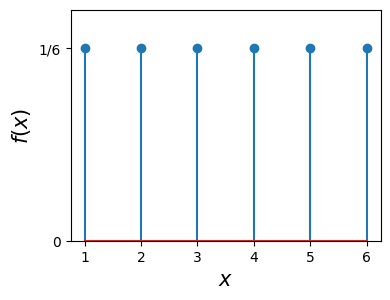
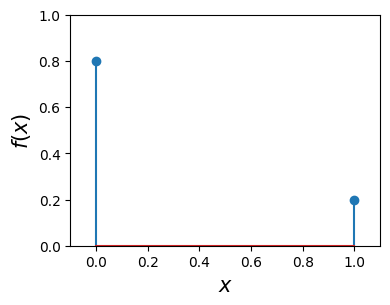
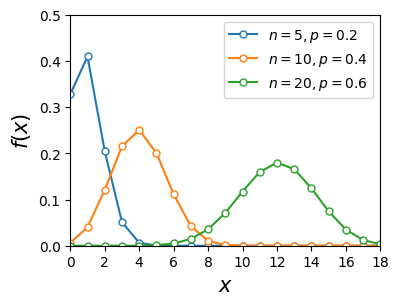
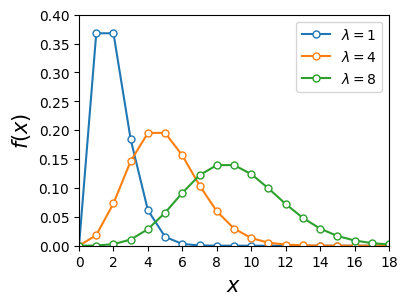
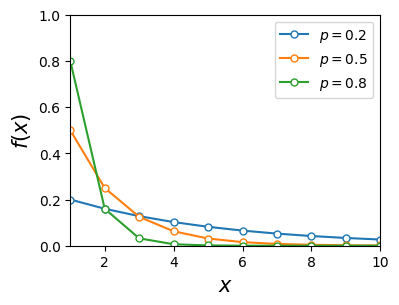
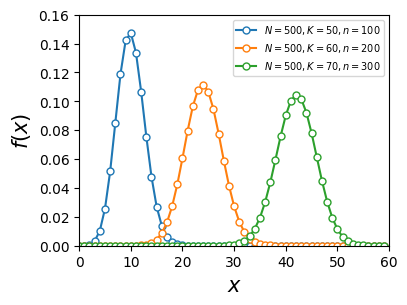
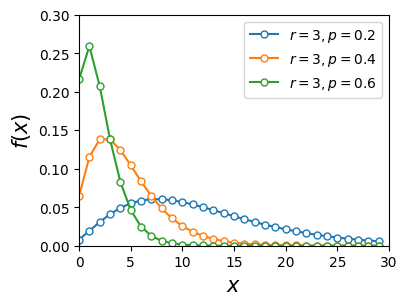
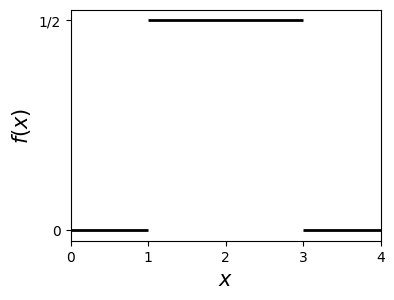
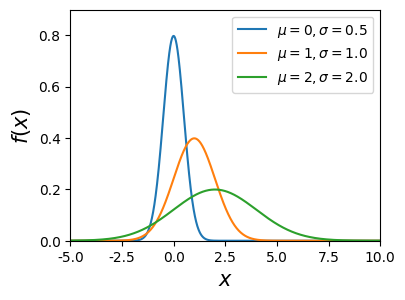
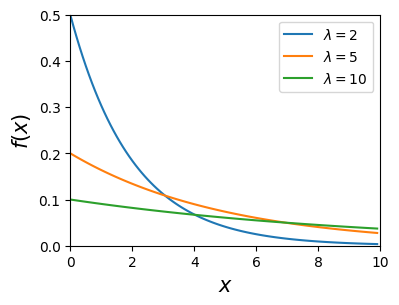
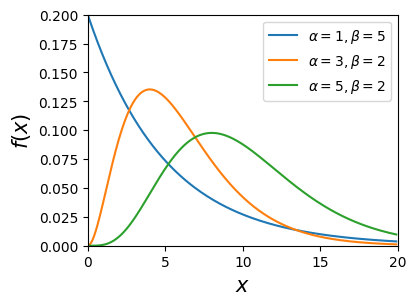
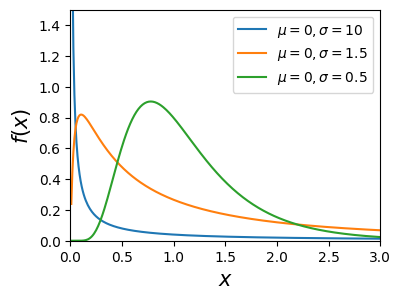
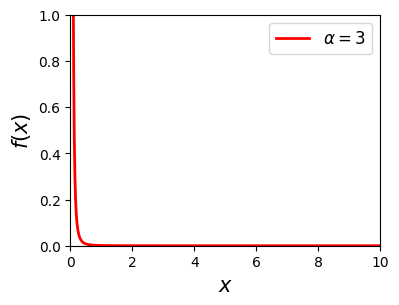

Source code (Python) for these figures, in order:
#!/usr/bin/env python
# coding: utf-8

# In[82]:


# モジュール・ライブラリのインポート（必ず最初に実行）
import sys, os
import numpy as np
import matplotlib.pyplot as plt
import pandas as pd
import scipy as sp
from scipy import optimize

# 日本語フォントの設定（Mac:'Hiragino Sans', Windows:'MS Gothic'）
plt.rcParams['font.family'] = 'Hiragino Sans'

# 表記の設定
pd.set_option('display.precision', 3)   # 小数点以下の表示桁
pd.set_option('display.max_rows', 20)  # 表示する行数
pd.set_option('display.max_columns', 10)  # 表示する行数
get_ipython().run_line_magic('precision', '3')


# # 確率の応用

# ## 確率変数と確率分布

# ### 確率変数
# 
# 確率を数学的に扱うには，確率的な事象を数値で表わし，その数値に対して確率が定まっている必要がある．
# 例えば，サイコロを投げる場合，目の数字を変数と見なすと，各事象には1から6までの整数値が与えられ，それぞれの事象の確率は1/6である．
# このように，確率的な事象に数値を対応させた変数 $ X $ に対して $ X=x $ となる確率が定まっているとき，$ X $ を**確率変数**と呼ぶ．
# 一般に，確率変数 $ X $ は大文字で表し，その**実現値**（個々の試行の結果）は小文字で表す．
# もし，確率変数 $ X $ が離散的な値 $ x_{1},\ x_{2},\ \cdots $ しか取らないとき（サイコロの目など），$ X $ を**離散型確率変数**と呼ぶ．
# 一方，$ X $ が連続値を取る場合（重さ，長さ，時間など）は**連続型確率変数**と呼ぶ．

# ### 離散型確率分布
# 
# 離散型確率変数 $ X $ が実現値 $ x_{i} $ を取る確率を
# 
# $$
# 	P(X=x_{i}) = f(x_{i})
# $$
# 
# と表す．
# ただし，$ f $ は以下の条件を満たすとする：
# 
# $$
# 	f(x_{i}) \geq 0, \hspace{0.5cm}かつ \hspace{0.5cm} \sum_{i=1}^{\infty} f(x_{i})=1
# $$
# 
# このように，確率変数 $ X $ の各実現値 $ x_{1},\ x_{2},\ \cdots $ に対してその確率を対応させた関数 $ f $ を**確率分布関数**と呼ぶ．
# 
# 特に，$ X $ が離散型確率変数の場合，$ f $ を**離散型確率分布**または**確率（質量）関数**と呼ぶ．
# また，確率変数 $ X $ が $ x $ 以下である確率を
# 
# $$
# 	P(X \leq x) = F(x) = \sum_{x_{i}\leq x} f(x_{i})
# $$
# 
# と表し，これを**累積分布関数**と呼ぶ．
# なお，離散型確率変数の累積分布は不連続な関数となる．

# なお，記述統計学において，度数分布（ヒストグラム）を扱ったが，これは与えられたデータに対して，階級値と（相対）度数が対応したものであった．
# データ数 $ n $ が十分大きい（$ n\to \infty $）ときに相対度数が確率に一致するということを踏まえると，確率分布とはヒストグラムに対する理論的なモデルと捉えることができる．

# 例として，サイコロを１個投げた場合を考える．
# この場合，確率変数の実現値は $ 1,2,3,4,5,6 $ であり，それぞれの確率が $ 1/6 $ なので，確率分布は以下のようになる：
# 
# $$
# 	f(1) = \frac{1}{6},\ f(2) = \frac{1}{6},\ f(3) = \frac{1}{6},\ f(4) = \frac{1}{6},\ f(5) = \frac{1}{6},\ f(6) = \frac{1}{6}
# $$
# 
# なお，このように全ての実現値に対して同じ確率を取るような確率分布を**一様分布**と呼ぶ．

# ### 連続型確率分布

# 連続型確率変数の場合，確率変数 $ X $ がある実現値 $ a $ を取る確率はゼロとなる：
# 
# $$
# 	P(X=a) = 0
# $$
# 
# そこで，連続型確率変数の場合には，$ X $ がある範囲 $ a \leq X \leq b $ に入る確率
# 
# $$
# 	P(a \leq X \leq b) = \int_{a}^{b} f(x) dx
# $$
# 
# を考え，これを**確率密度関数**と呼ぶ．
# ただし，$ f $ は以下の条件を満たす：
# 
# $$
# 	f(x) \geq 0, \hspace{0.5cm}かつ \hspace{0.5cm} \int_{-\infty}^{\infty} f(x) dx = 1
# $$
# 
# 連続型確率変数 $ X $ の取る値が $ x $ 以下である確率を
# 
# $$
# 	F(x) = \int_{-\infty}^{x} f(x') dx'
# $$
# 
# と表し，これを**累積分布関数**と呼ぶ．
# なお，微分積分学の基本定理より，累積分布関数と確率密度関数は
# 
# $$
# 	f(x) = \frac{d F(x)}{d x}
# $$
# の関係にある．

# ## 期待値と分散

# ### 期待値

# 確率分布関数に対してもヒストグラムにおける平均値に対応する量を定義でき，これを**期待値**と呼ぶ．
# これは，試行の結果期待される値という意味である．
# 一般に，確率変数 $ X $ に対する期待値は $ E(X) $ と表し，離散型，連続型それぞれに対して以下で定義される：
# 
# \begin{align*}
# 	\begin{split}
# 	E(X) &= \sum_{i=1}^{n} x_{i} f(x_{i}) \hspace{0.5cm} \textrm{（離散型）}\\[15pt]
# 	E(X) &= \int_{-\infty}^{\infty} x f(x) dx \hspace{0.5cm} \textrm{（連続型）}
# 	\end{split}
# \end{align*}

# ### 分散

# 期待値は分布の重心を表す指標であるが，期待値が同じでも形状が異なる分布はたくさんある．
# そこで，分布の形状に関するより詳しい情報を得るには，分布のばらつき具合を表す指標が必要となる．
# これが分散であり，$ \mu = E[X] $に対して
# 
# $$
# 	V(X) = E[(X-\mu)^{2}]
# $$
# 
# と定義される．
# 特に，離散型，連続型の確率変数に対して以下のように与えられる：
# 
# \begin{align*}
# 	\begin{split}
# 	V(X) &= \sum_{i} (x_{i}-\mu)^{2} f(x_{i}) \hspace{0.5cm}\textrm{（離散型）} \\
# 	V(X) &= \int_{-\infty}^{\infty} (x-\mu)^{2} f(x) dx \hspace{0.5cm}\textrm{（連続型）}
# 	\end{split}
# \end{align*}
# 
# 
# なお，確率分布の標準偏差は分散の平方根として定義される．

# #### 例）宝くじ
# 
# 「くじ」を引いた時にどのくらいの賞金が期待できるかを表すのが期待金額であり，これが確率変数の期待値の本来的な意味である．
# いま，1から100までの番号がついた100個の玉が入っている箱から玉を1個取り出す．
# このとき，玉の番号に応じて賞金 $ X $ の金額が以下のように決まっているとする（単位は円）：
# 
# - 番号が1から60：$ x_{1}=0 $
# - 番号が61から90：$ x_{2}=100 $
# - 番号が91から100：$ x_{3}=10000 $
# 
# これより，くじを1回引いて $ x_{1},\ x_{2},\ x_{3} $ という結果が起きる確率（確率分布）は
# 
# $$
# 	f(x_{1})=0.6,\ f(x_{2})=0.3,\ f(x_{3})=0.1
# $$
# 
# である．
# このとき，くじを多数回引くときに得られる1回当たりの金額が期待値であり，以下のように計算される：
# 
# \begin{align*}
# 	E(X) &= \sum_{i=1}^{3} x_{i}f(x_{i})\\
# 	&= x_{1}f(x_{1}) + x_{2}f(x_{2}) + x_{3}f(x_{3}) \\
# 	&= 0\times 0.6 + 100\times 0.3 + 10000 \times 0.1 \\
# 	&= 130 \textrm{（円）}
# \end{align*}
# 
# このようなくじを１回300円くらいの金額に設定しておけば，たまに1000円のあたりが出たとしても，トータルでは損をすることはない．
# 
# 下表は1枚300円のある宝くじの賞金と当選確率の関係（確率分布）である．
# この宝くじの賞金 $ x $ に対してその期待値を計算すると，$ E[X] = 134 $ 円となる．
# 宝くじの値段300円に対して期待値が134円であり，買い手からすると明らかに損をするように見える．
# しかし，標準偏差の値は約10万円であり，ばらつきも非常に大きいことが分かる．
# これは，購入枚数が少なければ大勝する可能性がある一方で，購入枚数が増えるほど損をすることを意味する．

# | 賞      | 賞金 $ x $ （円）                         | 当選確率 $ f(x) $ |
# | :----------: | :--------------------------------------: | :----: |
# | 1等    | $ 3\times 10^{8} $ | $ 1/10^{7} $ |
# | 1等前後賞 | $ 1\times 10^{8} $ | $ 2/10^{7} $ |
# | 2等 | $ 1\times 10^{7} $ | $ 4/10^{7} $ |
# | 3等  | $ 1\times 10^{5} $ | $ 1/10^{4} $ |
# | 4等  | $ 1\times 10^{4} $ | $ 2/10^{3} $ |
# | 5等  | $ 2\times 10^{3} $ | $ 1/100 $ |
# | 6等  | $ 3\times 10^{2} $ | $ 1/10 $ |
# | はずれ  | $ 0 $ | $ 0.8878993 $ |

# ## 代表的な離散型確率分布

# ### 一様分布
# 
# $$ f(x) = \frac{1}{b-a+1} \quad (a\leq x \leq b) $$
# 
# - $ a \leq x \leq b $ において，一定確率を取る分布．
# - 具体例：サイコロを1回投げた場合は $ a=1,\ b=6 $ の一様分布に従う．

# In[173]:


from scipy.stats import uniform
fig, ax = plt.subplots(figsize=(4, 3))
x = [1, 2, 3, 4, 5, 6]
ax.stem(x, uniform.pdf(x, loc=x[0], scale=x[-1]))
ax.set_ylim(0, 0.2)
ax.set_yticks([0, 1/6])
ax.set_yticklabels(['0', '1/6'])
ax.set_xlabel('$x$', fontsize=15)
ax.set_ylabel('$f(x)$', fontsize=15);


# ### ベルヌーイ分布
# 
# \begin{align*}
#     \begin{split}
#     f(x) &= p^{x}(1-p)^{1-x} \\[10pt]
#     &= \begin{cases}
#         p & (x=1) \\
#         1-p & (x=0)
#     \end{cases}
#     \end{split}
# \end{align*}
# 
# - 成功確率が $ p $，失敗確率が $ 1-p $ の試行を**ベルヌーイ試行**と呼ぶ．
# - 1回のベルヌーイ試行において，成功，失敗を1と0に対応させた確率変数を $ X $ とすると，その確率分布はベルヌーイ分布に従う．

# In[174]:


from scipy.stats import bernoulli
fig, ax = plt.subplots(figsize=(4, 3))
x = [0, 1]
ax.stem(x, bernoulli.pmf(x, 0.2))
ax.set_xlim(-0.1, 1.1); ax.set_ylim(0, 1)
ax.set_xlabel('$x$', fontsize=15)
ax.set_ylabel('$f(x)$', fontsize=15);


# ### 二項分布
# 
# $$ f(x) = \binom{n}{x} p^{x}(1-p)^{n-x} $$
# 
# - ベルヌーイ試行を $ n $ 回繰り返すとき，成功回数 $ X $ は二項分布に従う．
# - 具体例：コイン投げを繰り返した時に表の出る回数．

# In[175]:


from scipy.stats import binom
fig, ax = plt.subplots(figsize=(4, 3))
x = np.arange(0, 20, 1)
ax.plot(x, binom.pmf(x, 5, 0.2), '-o', mfc='w', ms=5, label='$n=5, p=0.2$')
ax.plot(x, binom.pmf(x, 10, 0.4), '-o', mfc='w', ms=5, label='$n=10, p=0.4$')
ax.plot(x, binom.pmf(x, 20, 0.6), '-o', mfc='w', ms=5, label='$n=20, p=0.6$')
ax.set_xlim(0, 18); ax.set_ylim(0, 0.5)
ax.set_xlabel('$x$', fontsize=15)
ax.set_ylabel('$f(x)$', fontsize=15)
ax.set_xticks(x[::2])
ax.legend(numpoints=1, fontsize=10, loc='upper right', frameon=True);


# ### ポアソン分布
# 
# $$ f(x) = \frac{\lambda^{x}}{x!} \mathrm{e}^{-\lambda} $$
# 
# - 二項分布において平均を $ np = \lambda $ とおき，$ \lambda $ を一定に保ったまま $ n\to \infty,\ p\to 0 $ とした場合に導かれる．
# - 稀な現象（ $ p\to 0 $ ）を大量に（ $ n\to \infty $ ）観測したとき，一定期間内の成功数が従う確率分布として知られている．
# - 具体例：交通事故の件数，放射性元素の崩壊数，サッカーの得点

# In[176]:


from scipy.stats import poisson
fig, ax = plt.subplots(figsize=(4, 3))
x = np.arange(0, 20, 1)
ax.plot(x, poisson.pmf(x, 1, 1), '-o', mfc='w', ms=5, label='$\lambda=1$')
ax.plot(x, poisson.pmf(x, 4, 1), '-o', mfc='w', ms=5, label='$\lambda=4$')
ax.plot(x, poisson.pmf(x, 8, 1), '-o', mfc='w', ms=5, label='$\lambda=8$')
ax.set_xlabel('$x$', fontsize=15)
ax.set_ylabel('$f(x)$', fontsize=15)
ax.set_xlim(0, 18); ax.set_ylim(0, 0.4)
ax.set_xticks(x[::2])
ax.legend(numpoints=1, fontsize=10, loc='upper right', frameon=True);


# ### 幾何分布
# 
# $$ f(x) = (1-p)^{x-1}p $$
# 
# - ベルヌーイ試行を繰り返すとき，初めて成功した時点で失敗した回数を確率変数 $ X $ は幾何分布に従う．

# In[177]:


from scipy.stats import geom
fig, ax = plt.subplots(figsize=(4, 3))
x = np.arange(1, 20, 1)
ax.plot(x, geom.pmf(x, 0.2), '-o', mfc='w', ms=5, label='$p=0.2$')
ax.plot(x, geom.pmf(x, 0.5), '-o', mfc='w', ms=5, label='$p=0.5$')
ax.plot(x, geom.pmf(x, 0.8), '-o', mfc='w', ms=5, label='$p=0.8$')
ax.set_xlim(1, 10); ax.set_ylim(0, 1)
ax.set_xlabel('$x$', fontsize=15)
ax.set_ylabel('$f(x)$', fontsize=15)
ax.legend(numpoints=1, fontsize=10, loc='upper right', frameon=True);


# ### 超幾何分布
# 
# $$ f(x) = \frac{\binom{K}{x}\binom{N-K}{n-x}}{\binom{N}{n}} $$
# 
# - 赤玉 $ K $ 個と青玉 $ N-K $ 個を混ぜた計 $ N $ 個の中から，$ n $ 個を取り出すとき，含まれている赤玉の数 $ X $ は超幾何分布に従う．

# In[160]:


from scipy.stats import hypergeom
fig, ax = plt.subplots(figsize=(4, 3))
x = np.arange(0, 60, 1)
ax.plot(x, hypergeom.pmf(x, 500, 100, 50), '-o', mfc='w', ms=5, label='$N=500, K=50, n=100$')
ax.plot(x, hypergeom.pmf(x, 500, 200, 60), '-o', mfc='w', ms=5, label='$N=500, K=60, n=200$')
ax.plot(x, hypergeom.pmf(x, 500, 300, 70), '-o', mfc='w', ms=5, label='$N=500, K=70, n=300$')
ax.set_xlim(0, 60); ax.set_ylim(0, 0.16)
ax.set_xlabel('$x$', fontsize=15)
ax.set_ylabel('$f(x)$', fontsize=15)
ax.legend(numpoints=1, fontsize=7, loc='upper right', frameon=True);


# ### 負の二項分布
# 
# $$ f(x)= \binom{r+x-1}{x} p^{r} (1-p)^{x} $$
# 
# - ベルヌーイ試行を繰り返すとき，$ r $ 回成功した時点での失敗回数 $ X $ は負の二項分布に従う．
# - 具体例：ネットゲームで１ゲーム獲得するまでの失点数

# In[161]:


from scipy.stats import nbinom
fig, ax = plt.subplots(figsize=(4, 3))
x = np.arange(0, 30, 1)
ax.plot(x, nbinom.pmf(x, 3, 0.2), '-o', mfc='w', ms=5, label='$r=3, p=0.2$')
ax.plot(x, nbinom.pmf(x, 3, 0.4), '-o', mfc='w', ms=5, label='$r=3, p=0.4$')
ax.plot(x, nbinom.pmf(x, 3, 0.6), '-o', mfc='w', ms=5, label='$r=3, p=0.6$')
ax.set_xlim(0, 30); ax.set_ylim(0, 0.3)
ax.set_xlabel('$x$', fontsize=15)
ax.set_ylabel('$f(x)$', fontsize=15)
ax.legend(numpoints=1, fontsize=10, loc='upper right', frameon=True);


# ## 代表的な連続型確率分布
# 

# ### 一様分布
# 
# $$ f(x) = \frac{1}{b-a},\quad  (a\leq x \leq b) $$
# 
# - $ f(x) $ が確率変数 $ X $ の値に依らず，一定値を取る分布．

# In[183]:


from scipy.stats import uniform
fig, ax = plt.subplots(figsize=(4, 3))
ax.hlines(0, -10, 1, colors='k', lw=2)
ax.hlines(1/2, 1, 3, colors='k', lw=2)
ax.hlines(0, 3, 10, colors='k', lw=2)
ax.set_xlim([0, 4])
ax.set_xticks([0, 1, 2, 3, 4])
ax.set_yticks([0, 1/2])
ax.set_yticklabels(['0', '1/2'])
ax.set_xlabel('$x$', fontsize=15)
ax.set_ylabel('$f(x)$', fontsize=15);


# ### 正規分布
# 
# $$ f(x) = \frac{1}{\sqrt{2\pi} \sigma} \exp\left[- \frac{(x-\mu)^{2}}{2\sigma^{2}}\right] $$
# 
# - 様々な自然現象，社会現象において観られる確率分布．
# - 二項分布で $ n\to \infty $ とした場合に現れる．
# - 正規分布が現れるメカニズムには中心極限定理「任意の分布に従う $ n $ 個の確率変数の和の分布が $ n $ を大きくしたときに正規分布に近づく」がある．
# - 具体例：成人の身長，測定誤差

# In[182]:


from scipy.stats import norm
fig, ax = plt.subplots(figsize=(4, 3))
x = np.arange(-5, 10, 0.01)
ax.plot(x, norm.pdf(x, 0, 0.5), '-', mfc='w', ms=5, label='$\mu=0, \sigma=0.5$')
ax.plot(x, norm.pdf(x, 1, 1.0), '-', mfc='w', ms=5, label='$\mu=1, \sigma=1.0$')
ax.plot(x, norm.pdf(x, 2, 2.0), '-', mfc='w', ms=5, label='$\mu=2, \sigma=2.0$')
ax.set_xlim(-5, 10); ax.set_ylim(0, 0.9)
ax.set_xlabel('$x$', fontsize=15)
ax.set_ylabel('$f(x)$', fontsize=15)
ax.legend(numpoints=1, fontsize=10, loc='upper right', frameon=True);


# ### 指数分布
# 
# $$ f(x) = \frac{1}{\lambda} \mathrm{e}^{-x/\lambda}, \quad (x \geq 0) $$ 
# 
# - 連続的な時間で事象が独立に一定の確率で生じるような確率過程（ポアソン過程）において，初めて事象が生じるまでの待ち時間分布は指数分布に従う．
# - 幾何分布の連続変数版．
# - 具体例：放射性元素の崩壊間隔，バスケットボールの得点間隔

# In[181]:


from scipy.stats import expon
fig, ax = plt.subplots(figsize=(4, 3))
x = np.arange(0, 10, 0.1)
ax.plot(x, expon.pdf(x, loc=0, scale=2), '-', mfc='w', ms=5, label='$\lambda=2$')
ax.plot(x, expon.pdf(x, loc=0, scale=5), '-', mfc='w', ms=5, label='$\lambda=5$')
ax.plot(x, expon.pdf(x, loc=0, scale=10), '-', mfc='w', ms=5, label='$\lambda=10$')
ax.set_xlim(0, 10); ax.set_ylim(0, 0.5)
ax.set_xlabel('$x$', fontsize=15)
ax.set_ylabel('$f(x)$', fontsize=15)
ax.legend(numpoints=1, fontsize=10, loc='upper right', frameon=True);


# ### ガンマ分布
# 
# $$ f(x) = \frac{\beta^{\alpha}}{\Gamma(\alpha)}x^{\alpha - 1} \mathrm{e}^{-\beta x}, \quad (x > 0) $$
# 
# - ポアソン過程において，事象が $ \alpha $ 回生じるまでの待ち時間はガンマ分布に従う．
# - 指数分布に従う確率変数の和の分布はガンマ分布に従う．

# In[180]:


from scipy.stats import gamma
fig, ax = plt.subplots(figsize=(4, 3))
x = np.arange(0, 20, 0.1)
ax.plot(x, gamma.pdf(x, 1, scale=5), '-', mfc='w', ms=5, label='$\\alpha=1, \\beta=5$')
ax.plot(x, gamma.pdf(x, 3, scale=2), '-', mfc='w', ms=5, label='$\\alpha=3, \\beta=2$')
ax.plot(x, gamma.pdf(x, 5, scale=2), '-', mfc='w', ms=5, label='$\\alpha=5, \\beta=2$')
ax.set_xlim(0, 20); ax.set_ylim(0, 0.2)
ax.set_xlabel('$x$', fontsize=15)
ax.set_ylabel('$f(x)$', fontsize=15)
ax.legend(numpoints=1, fontsize=10, loc='upper right', frameon=True);


# ### 対数正規分布
# 
# $$ f(x) = \frac{1}{\sqrt{2\pi}\sigma x} \exp \left[ - \frac{(\log x - \mu)^{2}}{2\sigma^{2}}\right], \quad (x > 0) $$
# 
# - 確率変数 $ X $ の対数変換 $ Y=\log X $ が正規分布に従うとき，$ X $ は対数正規分布に従う．
# - 一般に，確率変数 $ X_{t} $，$ \alpha_{t} $ に対して，$ X_{t} $ の時間発展が
# 
#     $$
#         X_{t} = \alpha_{t-1} X_{t-1}
#     $$
# 
#     で与えられるとする．これは，ある量 $ X_{t-1} $ にランダムな成長率 $ \alpha_{t} $ を掛けたものが次の時刻の値 $ X_{t} $ になるということを意味し，**ランダム乗算過程**と呼ばれる．
# - ランダム乗算過程において，$ t\to \infty $ における $ X_{t} $ の分布は対数正規分布に従う．
# - 具体例１：ガラス棒を落として破壊する実験を考える．時刻 $ t $ における破片の大きさを $ X_{t} $ とすると，$ X_{t} $ の時間発展はランダム乗算過程で記述できる（ただし，落とす高さなどにも依存する）{cite}`松下2019,Kuninaka2011`．
# - 具体例２：社会現象における対数正規分布の例としては，高齢者の死亡年齢，児童生徒の身長・体重，駅の降車人数，アニメのキャラクターのサイズ，などが知られている{cite}`Kuninaka2011`．

# In[179]:


from scipy.stats import lognorm
fig, ax = plt.subplots(figsize=(4, 3))
x = np.arange(0, 20, 0.01)[1:]
ax.plot(x, lognorm.pdf(x, 10, loc=0), '-', mfc='w', ms=5, label='$\mu=0, \sigma=10$')
ax.plot(x, lognorm.pdf(x, 1.5, loc=0), '-', mfc='w', ms=5, label='$\mu=0, \sigma=1.5$')
ax.plot(x, lognorm.pdf(x, 0.5, loc=0), '-', mfc='w', ms=5, label='$\mu=0, \sigma=0.5$')
ax.set_xlim(0, 3); ax.set_ylim(0, 1.5)
ax.set_xlabel('$x$', fontsize=15)
ax.set_ylabel('$f(x)$', fontsize=15)
ax.legend(numpoints=1, fontsize=10, loc='upper right', frameon=True);


# ### べき分布
# 
# $$ f(x)= Cx^{-\alpha} $$ 
# 
# - べき分布の著しい性質として，分布を特徴づける平均や分散が意味を成さない点がある．実際，べき分布では極端に大きい値を取る確率が無視できないので，平均値は分布の中心を意味せず，$ \alpha $ の値によっては分散が発散する．
# - 自然現象や社会現象にはべき分布に従う現象が数多く観測されている．
# - 具体例：地震のエネルギー，個人の資産，都市の人口，テキスト中に出現する単語の頻度，本や音楽の売上げ，論文の引用回数など．
# - べき分布が現れる背景には要素間の複雑な相互作用が存在することが多く，その出現メカニズムは未だに研究対象となっている{cite}`Buchanan2009`．

# In[178]:


fig, ax = plt.subplots(figsize=(4, 3))
x = np.arange(0, 100, 0.01)[1:]
ax.plot(x, x**(-3)/1000, 'r-', lw=2, label='$\\alpha=3$')
ax.set_xlim(0, 10); ax.set_ylim(0, 1)
ax.set_xlabel('$x$', fontsize=15)
ax.set_ylabel('$f(x)$', fontsize=15)
ax.legend(numpoints=1, fontsize=12, loc='upper right', frameon=True);

